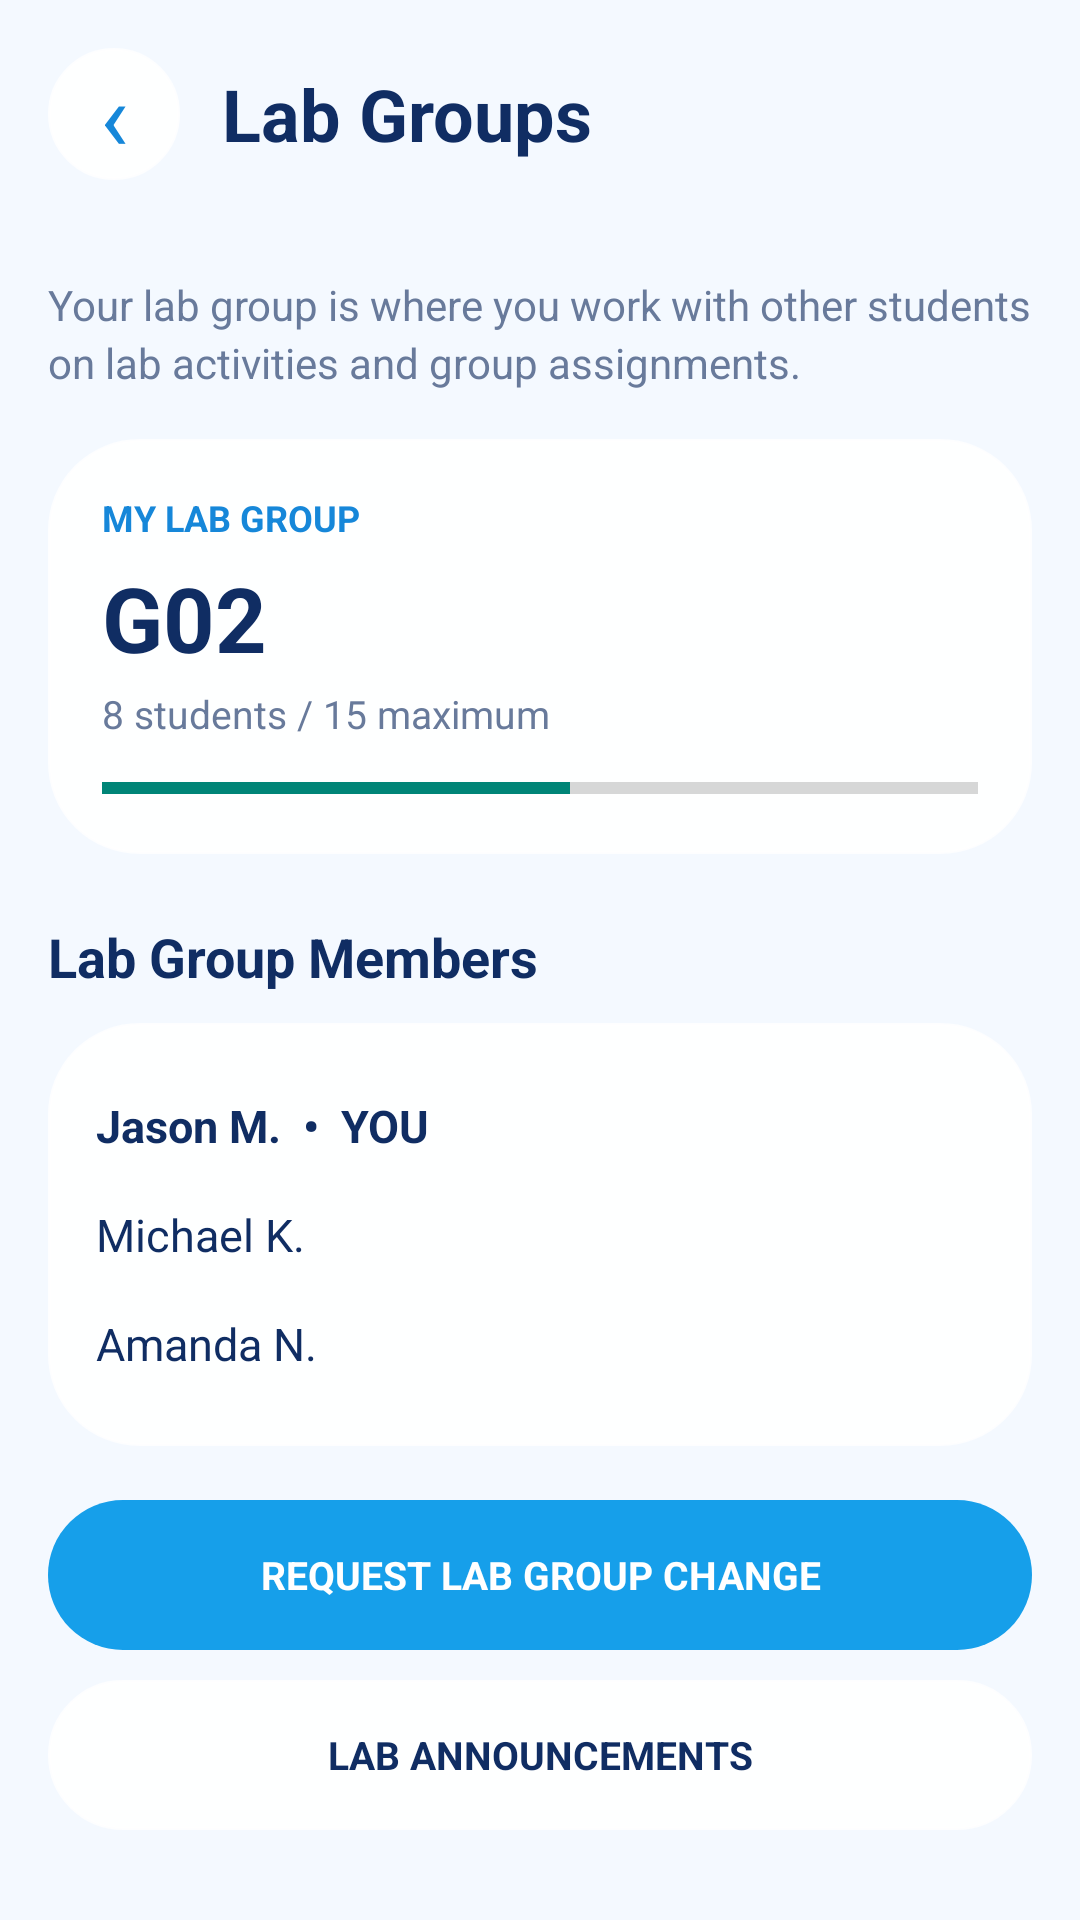

The Android layout XML behind this screen, and the referenced resources:
<!-- AndroidManifest.xml: application theme Theme.AppCompat.Light.NoActionBar -->
<!-- res/layout/activity_lab_groups.xml -->
<?xml version="1.0" encoding="utf-8"?>
<LinearLayout
    xmlns:android="http://schemas.android.com/apk/res/android"
    android:id="@+id/lab_groups_root"
    android:layout_width="match_parent"
    android:layout_height="match_parent"
    android:orientation="vertical"
    android:background="#F4F9FF">

    
    <LinearLayout
        android:layout_width="match_parent"
        android:layout_height="wrap_content"
        android:orientation="horizontal"
        android:gravity="center_vertical"
        android:padding="16dp">

        <TextView
            android:id="@+id/back_button"
            android:layout_width="44dp"
            android:layout_height="44dp"
            android:gravity="center"
            android:text="‹"
            android:textSize="32sp"
            android:textColor="#1687D9"
            android:background="@drawable/student_login_panel"
            android:clickable="true"
            android:focusable="true" />

        <TextView
            android:layout_width="0dp"
            android:layout_height="wrap_content"
            android:layout_weight="1"
            android:layout_marginStart="14dp"
            android:text="Lab Groups"
            android:textColor="#102D63"
            android:textSize="24sp"
            android:textStyle="bold" />

    </LinearLayout>

    <ScrollView
        android:layout_width="match_parent"
        android:layout_height="0dp"
        android:layout_weight="1"
        android:fillViewport="true">

        <LinearLayout
            android:layout_width="match_parent"
            android:layout_height="wrap_content"
            android:orientation="vertical"
            android:padding="16dp">

            
            <TextView
                android:layout_width="match_parent"
                android:layout_height="wrap_content"
                android:text="Your lab group is where you work with other students on lab activities and group assignments."
                android:textColor="#687A9B"
                android:textSize="14sp"
                android:lineSpacingExtra="3dp"
                android:layout_marginBottom="16dp" />

            
            <LinearLayout
                android:layout_width="match_parent"
                android:layout_height="wrap_content"
                android:orientation="vertical"
                android:padding="18dp"
                android:background="@drawable/student_login_panel">

                <TextView
                    android:layout_width="match_parent"
                    android:layout_height="wrap_content"
                    android:text="MY LAB GROUP"
                    android:textColor="#1687D9"
                    android:textSize="12sp"
                    android:textStyle="bold" />

                <TextView
                    android:layout_width="match_parent"
                    android:layout_height="wrap_content"
                    android:layout_marginTop="5dp"
                    android:text="G02"
                    android:textColor="#102D63"
                    android:textSize="30sp"
                    android:textStyle="bold" />

                <TextView
                    android:layout_width="match_parent"
                    android:layout_height="wrap_content"
                    android:layout_marginTop="3dp"
                    android:text="8 students / 15 maximum"
                    android:textColor="#687A9B"
                    android:textSize="13sp" />

                <ProgressBar
                    android:layout_width="match_parent"
                    android:layout_height="8dp"
                    android:layout_marginTop="12dp"
                    android:max="15"
                    android:progress="8"
                    style="?android:attr/progressBarStyleHorizontal" />

            </LinearLayout>

            
            <TextView
                android:layout_width="match_parent"
                android:layout_height="wrap_content"
                android:layout_marginTop="22dp"
                android:text="Lab Group Members"
                android:textColor="#102D63"
                android:textSize="18sp"
                android:textStyle="bold" />

            <LinearLayout
                android:layout_width="match_parent"
                android:layout_height="wrap_content"
                android:layout_marginTop="10dp"
                android:orientation="vertical"
                android:padding="16dp"
                android:background="@drawable/student_login_panel">

                <TextView
                    android:layout_width="match_parent"
                    android:layout_height="wrap_content"
                    android:text="Jason M.  •  YOU"
                    android:textColor="#102D63"
                    android:textSize="15sp"
                    android:textStyle="bold"
                    android:paddingVertical="8dp" />

                <TextView
                    android:layout_width="match_parent"
                    android:layout_height="wrap_content"
                    android:text="Michael K."
                    android:textColor="#102D63"
                    android:textSize="15sp"
                    android:paddingVertical="8dp" />

                <TextView
                    android:layout_width="match_parent"
                    android:layout_height="wrap_content"
                    android:text="Amanda N."
                    android:textColor="#102D63"
                    android:textSize="15sp"
                    android:paddingVertical="8dp" />

            </LinearLayout>

            
            <TextView
                android:id="@+id/request_group_change"
                android:layout_width="match_parent"
                android:layout_height="50dp"
                android:layout_marginTop="18dp"
                android:gravity="center"
                android:text="REQUEST LAB GROUP CHANGE"
                android:textColor="#FFFFFF"
                android:textSize="13sp"
                android:textStyle="bold"
                android:background="@drawable/student_button"
                android:clickable="true"
                android:focusable="true" />

            
            <TextView
                android:id="@+id/lab_announcements"
                android:layout_width="match_parent"
                android:layout_height="50dp"
                android:layout_marginTop="10dp"
                android:gravity="center"
                android:text="LAB ANNOUNCEMENTS"
                android:textColor="#102D63"
                android:textSize="13sp"
                android:textStyle="bold"
                android:background="@drawable/student_login_panel"
                android:clickable="true"
                android:focusable="true" />

        </LinearLayout>

    </ScrollView>

</LinearLayout>
<!-- resources referenced by this layout -->
<resources>
  <!-- drawable student_button (drawable) -->
  <?xml version="1.0" encoding="utf-8"?>
  <shape xmlns:android="http://schemas.android.com/apk/res/android"
      android:shape="rectangle">
  
      <solid android:color="#169FEA" />
  
      <corners android:radius="28dp" />
  
  </shape>
  <!-- drawable student_login_panel (drawable) -->
  <?xml version="1.0" encoding="utf-8"?>
  <shape xmlns:android="http://schemas.android.com/apk/res/android"
      android:shape="rectangle">
  
      <solid android:color="#EFFFFFFF" />
  
      <corners android:radius="30dp" />
  
      <stroke
          android:width="1dp"
          android:color="#CFFFFFFF" />
  
  </shape>
</resources>
